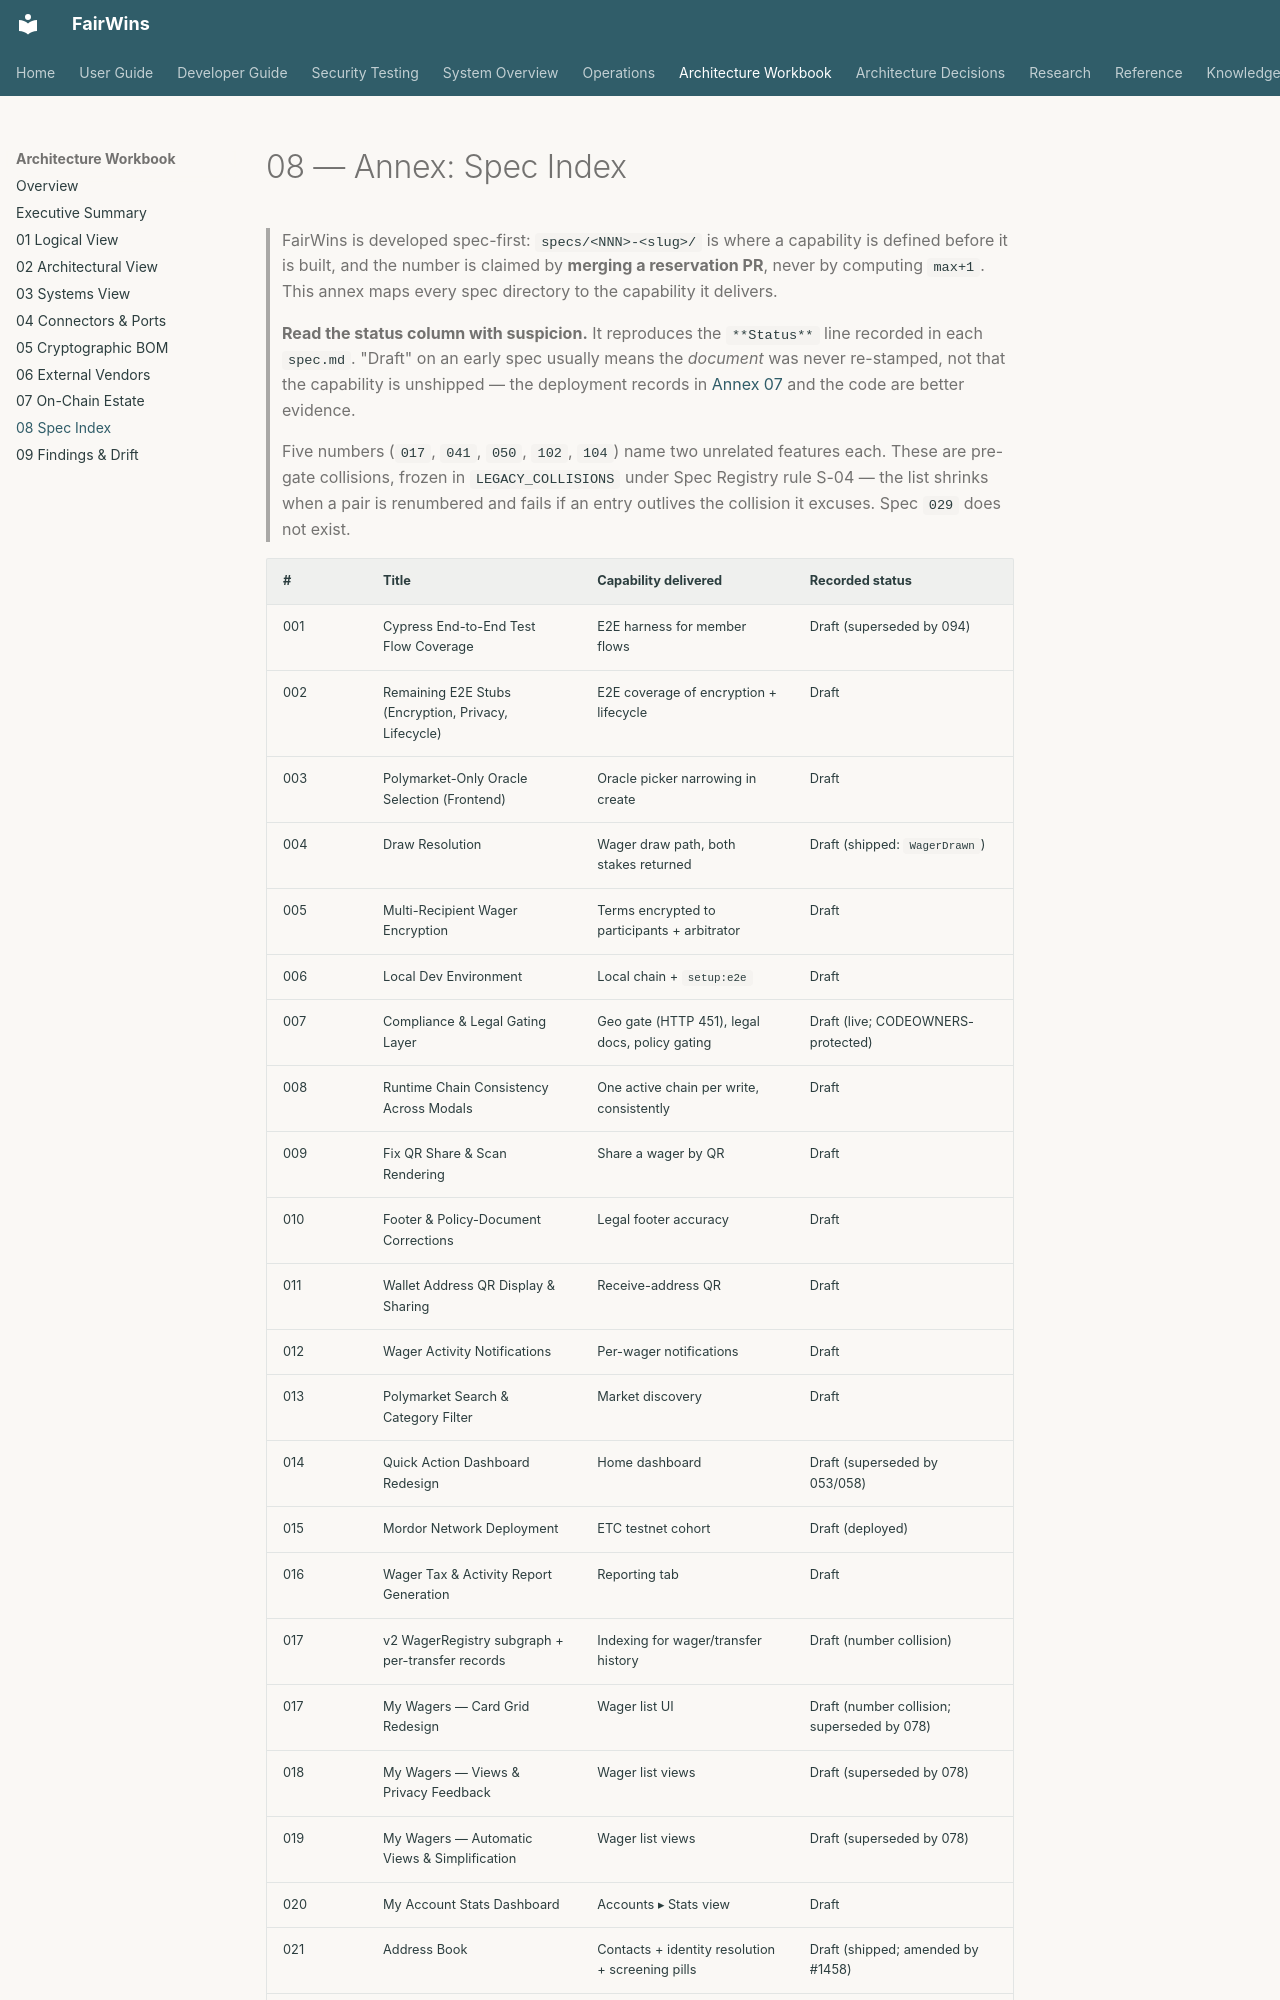

repository: chippr-robotics/prediction-dao-research · page: architecture/workbook/08-spec-index/index.html · generator: mkdocs

# 08 — Annex: Spec Index

> FairWins is developed spec-first: `specs/<NNN>-<slug>/` is where a capability is
> defined before it is built, and the number is claimed by **merging a reservation
> PR**, never by computing `max+1`. This annex maps every spec directory to the
> capability it delivers.
>
> **Read the status column with suspicion.** It reproduces the `**Status**` line
> recorded in each `spec.md`. "Draft" on an early spec usually means the *document*
> was never re-stamped, not that the capability is unshipped — the deployment
> records in [Annex 07](07-onchain-estate.md) and the code are better evidence.
>
> Five numbers (`017`, `041`, `050`, `102`, `104`) name two unrelated features
> each. These are pre-gate collisions, frozen in `LEGACY_COLLISIONS` under Spec
> Registry rule S-04 — the list shrinks when a pair is renumbered and fails if an
> entry outlives the collision it excuses. Spec `029` does not exist.
